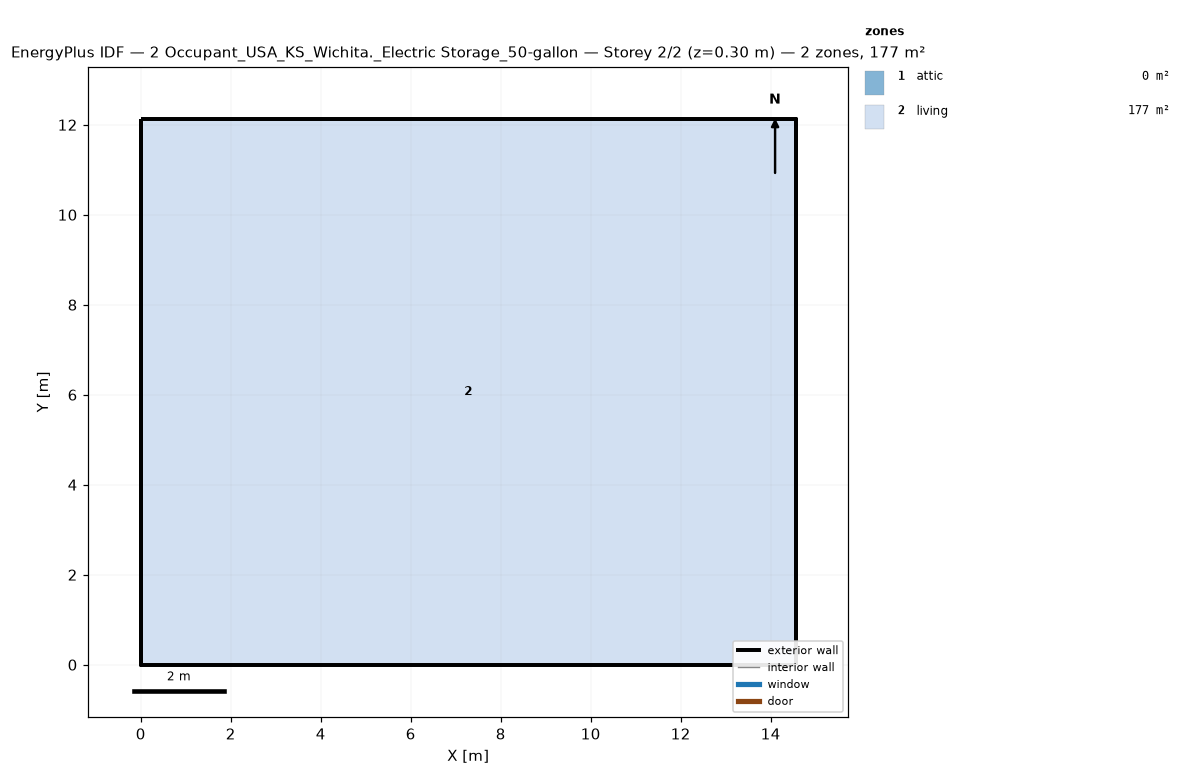
=== STOREY PLAN SPEC (per zone: floor XY polygon, exterior-wall plan segments, windows/doors) ===
zone 1: attic  (0.0 m²)
  exterior wall: (14.55, 0.00) – (14.55, 12.13) – (14.55, 6.06)  [18.2 m]
  exterior wall: (0.00, 12.13) – (0.00, 0.00) – (0.00, 6.06)  [18.2 m]
zone 2: living  (176.5 m²)
  floor: (0.00, 0.00) (0.00, 12.13) (14.55, 12.13) (14.55, 0.00)
  exterior wall: (0.00, 0.00) – (14.55, 0.00)  [14.6 m]
  exterior wall: (14.55, 0.00) – (14.55, 12.13)  [12.1 m]
  exterior wall: (14.55, 12.13) – (0.00, 12.13)  [14.6 m]
  exterior wall: (0.00, 12.13) – (0.00, 0.00)  [12.1 m]

=== DERIVED (storey summary) ===
Building: 2 Occupant_USA_KS_Wichita._Electric Storage_50-gallon
Storey: 2 of 2  (floor level z = 0.30 m)
Storey gross floor area: 176.5 m²
Zones on this storey: 2
  - attic: floor 0.0 m²; exterior wall 36.4 m (24.5 m²); WWR 0.0%
  - living: floor 176.5 m²; exterior wall 53.4 m (146.4 m²); WWR 0.0%
Zone adjacency: (none detected)